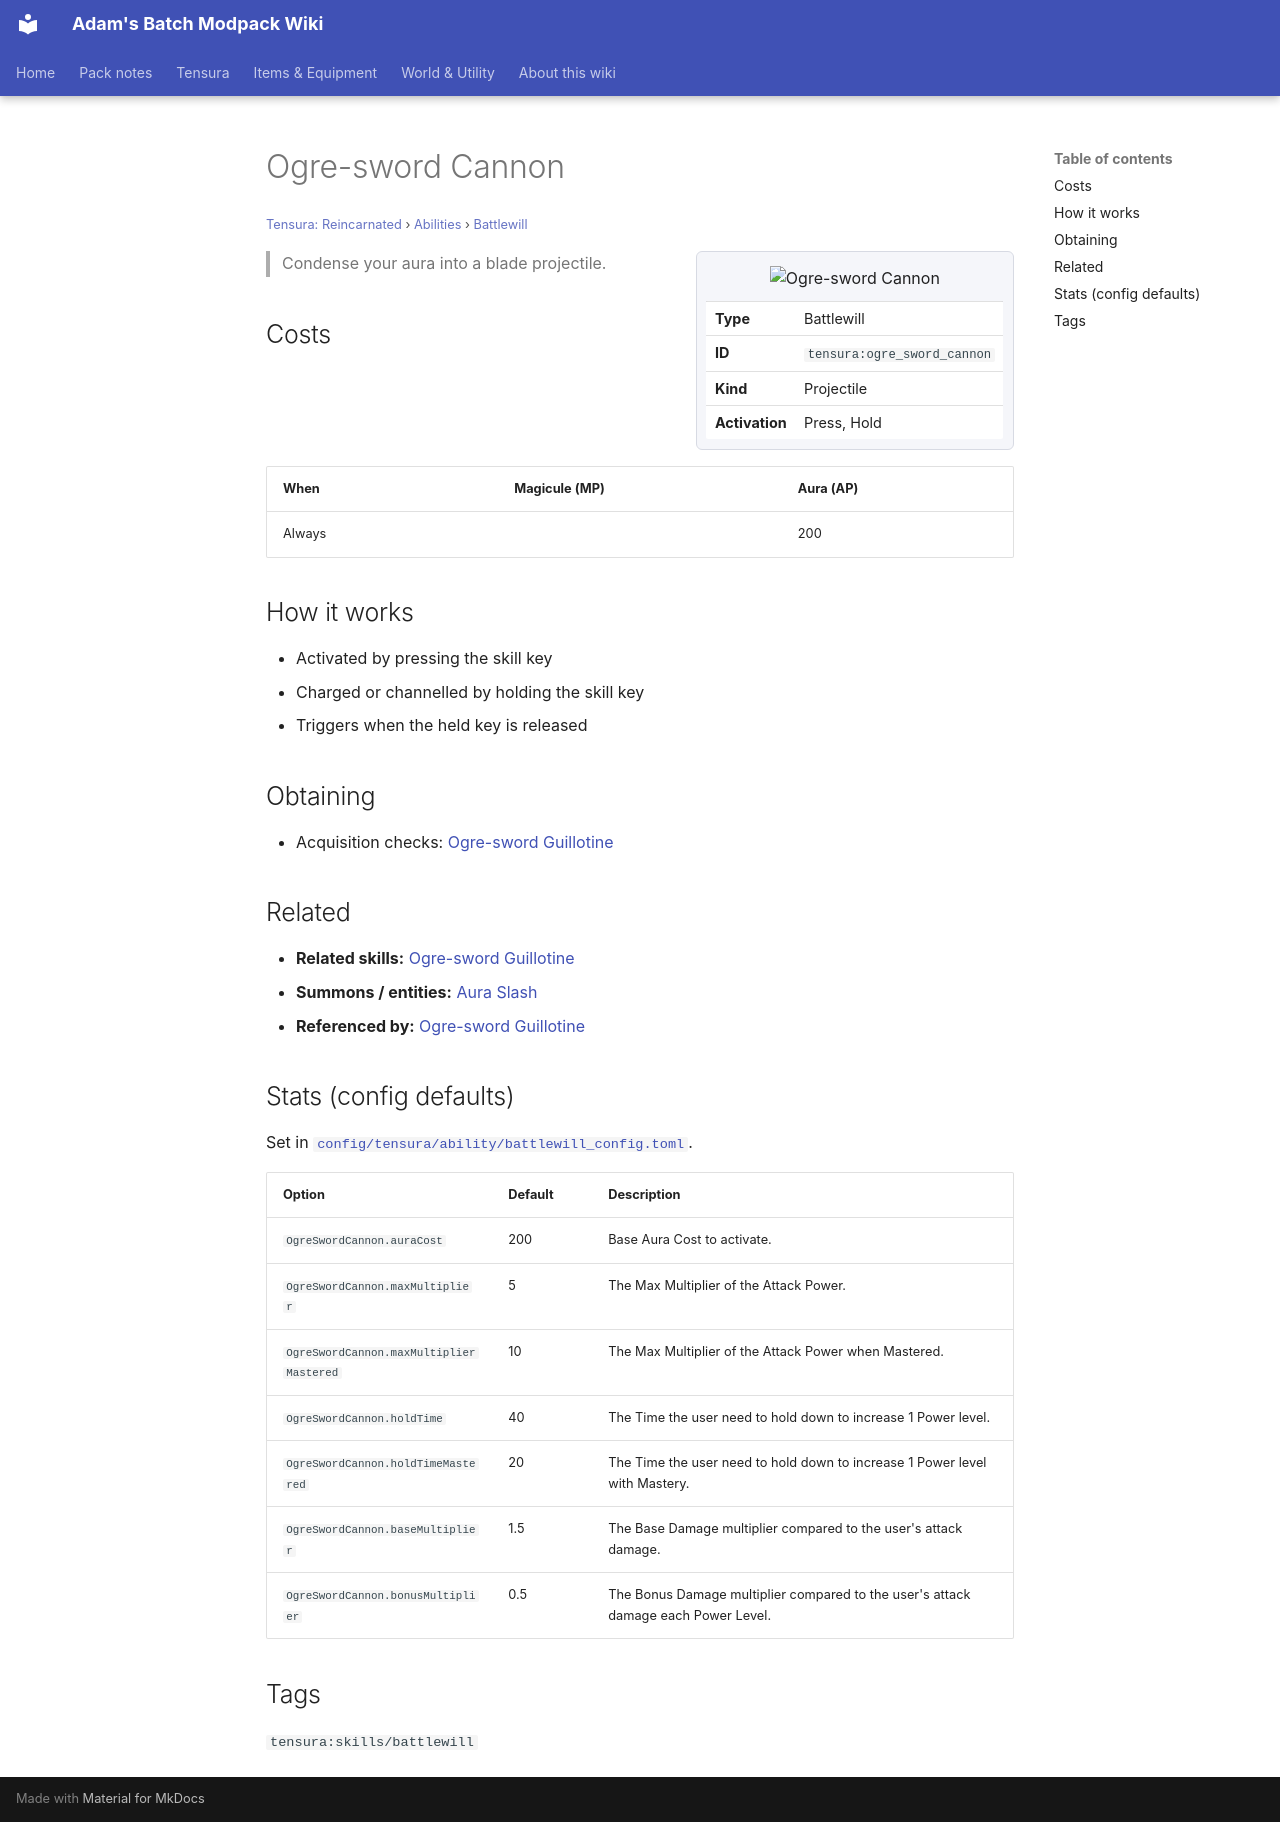

repository: Proteus-Nell/Adams-Batch-MC-Modpack-Wiki · page: tensura-reincarnated/abilities/battlewill/ogre-sword-cannon/index.html · generator: mkdocs

# Ogre-sword Cannon

<small>[Tensura: Reincarnated](../../index.md) &rsaquo; [Abilities](../index.md) &rsaquo; [Battlewill](index.md)</small>

<div class="infobox" markdown>

![Ogre-sword Cannon](../../../assets/icons/tensura/skill/ogre_sword_cannon.png)

| | |
|---|---|
| **Type** | Battlewill |
| **ID** | `tensura:ogre_sword_cannon` |
| **Kind** | Projectile |
| **Activation** | Press, Hold |

</div>

> Condense your aura into a blade projectile.

## Costs

| When | Magicule (MP) | Aura (AP) |
|---|---|---|
| Always |  | 200 |

## How it works

- Activated by pressing the skill key
- Charged or channelled by holding the skill key
- Triggers when the held key is released

## Obtaining

- Acquisition checks: [Ogre-sword Guillotine](ogre-sword-guillotine.md)

## Related

- **Related skills:** [Ogre-sword Guillotine](ogre-sword-guillotine.md)
- **Summons / entities:** [Aura Slash](aura-slash.md)
- **Referenced by:** [Ogre-sword Guillotine](ogre-sword-guillotine.md)

## Stats (config defaults)

Set in [`config/tensura/ability/battlewill_config.toml`](../../configs/config-tensura-ability-battlewill-config.md).

| Option | Default | Description |
|---|---|---|
| `OgreSwordCannon.auraCost` | 200 | Base Aura Cost to activate. |
| `OgreSwordCannon.maxMultiplier` | 5 | The Max Multiplier of the Attack Power. |
| `OgreSwordCannon.maxMultiplierMastered` | 10 | The Max Multiplier of the Attack Power when Mastered. |
| `OgreSwordCannon.holdTime` | 40 | The Time the user need to hold down to increase 1 Power level. |
| `OgreSwordCannon.holdTimeMastered` | 20 | The Time the user need to hold down to increase 1 Power level with Mastery. |
| `OgreSwordCannon.baseMultiplier` | 1.5 | The Base Damage multiplier compared to the user's attack damage. |
| `OgreSwordCannon.bonusMultiplier` | 0.5 | The Bonus Damage multiplier compared to the user's attack damage each Power Level. |

## Tags

`tensura:skills/battlewill`
